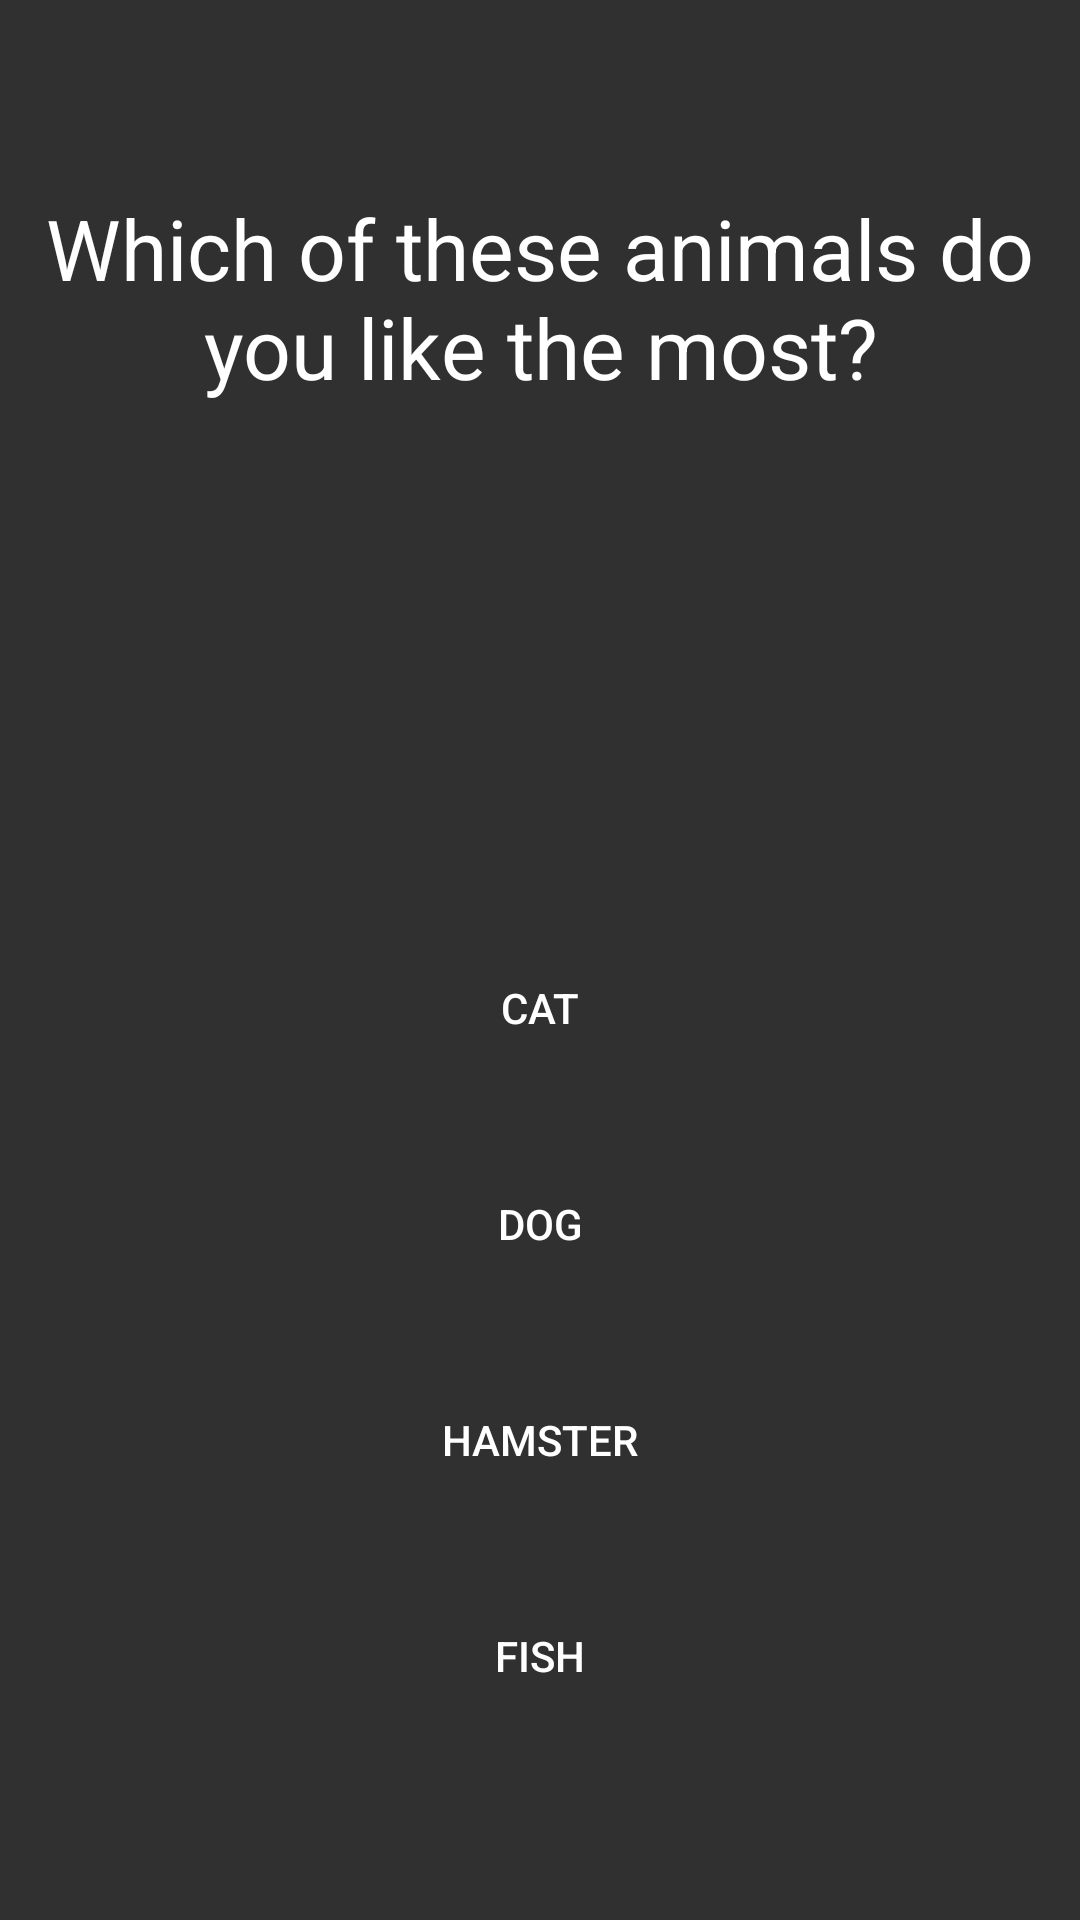

Layout XML and referenced resources for this Android screen:
<!-- AndroidManifest.xml: application theme Theme.KnowMore -->
<!-- res/layout/activity_questions.xml -->
<?xml version="1.0" encoding="utf-8"?>
<androidx.constraintlayout.widget.ConstraintLayout xmlns:android="http://schemas.android.com/apk/res/android"
    xmlns:app="http://schemas.android.com/apk/res-auto"
    xmlns:tools="http://schemas.android.com/tools"
    android:layout_width="match_parent"
    android:layout_height="match_parent"
    android:background="@color/colorTheme"
    tools:context=".QuestionsActivity">

    <TextView
        android:id="@+id/questionView"
        android:layout_width="wrap_content"
        android:layout_height="wrap_content"
        android:layout_marginTop="64dp"
        android:text="@string/question_view_1"
        android:textSize="28dp"
        android:textAlignment="center"
        android:textColor="@color/white"
        app:layout_constraintEnd_toEndOf="parent"
        app:layout_constraintStart_toStartOf="parent"
        app:layout_constraintTop_toTopOf="parent" />

    <Button
        android:id="@+id/answerButton1"
        android:layout_width="250dp"
        android:layout_height="wrap_content"
        android:layout_marginBottom="24dp"
        android:background="@drawable/rounded_corner"
        android:textColor="@color/white"
        android:text="@string/answer_button_1.1"
        app:layout_constraintBottom_toTopOf="@+id/answerButton2"
        app:layout_constraintEnd_toEndOf="parent"
        app:layout_constraintStart_toStartOf="parent" />

    <Button
        android:id="@+id/answerButton2"
        android:layout_width="250dp"
        android:layout_height="wrap_content"
        android:layout_marginBottom="24dp"
        android:background="@drawable/rounded_corner"
        android:textColor="@color/white"
        android:text="@string/answer_button_1.2"
        app:layout_constraintBottom_toTopOf="@+id/answerButton3"
        app:layout_constraintEnd_toEndOf="parent"
        app:layout_constraintStart_toStartOf="parent" />

    <Button
        android:id="@+id/answerButton3"
        android:layout_width="250dp"
        android:layout_height="wrap_content"
        android:layout_marginBottom="24dp"
        android:background="@drawable/rounded_corner"
        android:textColor="@color/white"
        android:text="@string/answer_button_1.3"
        app:layout_constraintBottom_toTopOf="@+id/answerButton4"
        app:layout_constraintEnd_toEndOf="parent"
        app:layout_constraintStart_toStartOf="parent" />

    <Button
        android:id="@+id/answerButton4"
        android:layout_width="250dp"
        android:layout_height="wrap_content"
        android:layout_marginBottom="64dp"
        android:background="@drawable/rounded_corner"
        android:textColor="@color/white"
        android:text="@string/answer_button_1.4"
        app:layout_constraintBottom_toBottomOf="parent"
        app:layout_constraintEnd_toEndOf="parent"
        app:layout_constraintStart_toStartOf="parent" />

</androidx.constraintlayout.widget.ConstraintLayout>
<!-- resources referenced by this layout -->
<resources>
  <color name="colorTheme">#FF303030</color>
  <color name="white">#FFFFFFFF</color>
  <string name="answer_button_1.1">Cat</string>
  <string name="answer_button_1.2">Dog</string>
  <string name="answer_button_1.3">Hamster</string>
  <string name="answer_button_1.4">Fish</string>
  <string name="question_view_1">Which of these animals do you like the most?</string>
  <style name="Theme.KnowMore" parent="Theme.AppCompat.Light.DarkActionBar">
          
          <item name="colorPrimary">@color/colorPrimary</item>
          <item name="colorPrimaryVariant">@color/colorPrimaryVariant</item>
          <item name="colorOnPrimary">@color/black</item>
          
          <item name="colorSecondary">@color/teal_200</item>
          <item name="colorSecondaryVariant">@color/teal_700</item>
          <item name="colorOnSecondary">@color/black</item>
          
          <item name="android:statusBarColor" tools:targetApi="l">?attr/colorPrimaryVariant</item>
          
      </style>
  <color name="colorPrimary">#FFBA5849</color>
  <color name="colorPrimaryVariant">#FF3B1C17</color>
  <color name="black">#FF000000</color>
  <color name="teal_200">#FF03DAC5</color>
  <color name="teal_700">#FF018786</color>
</resources>
